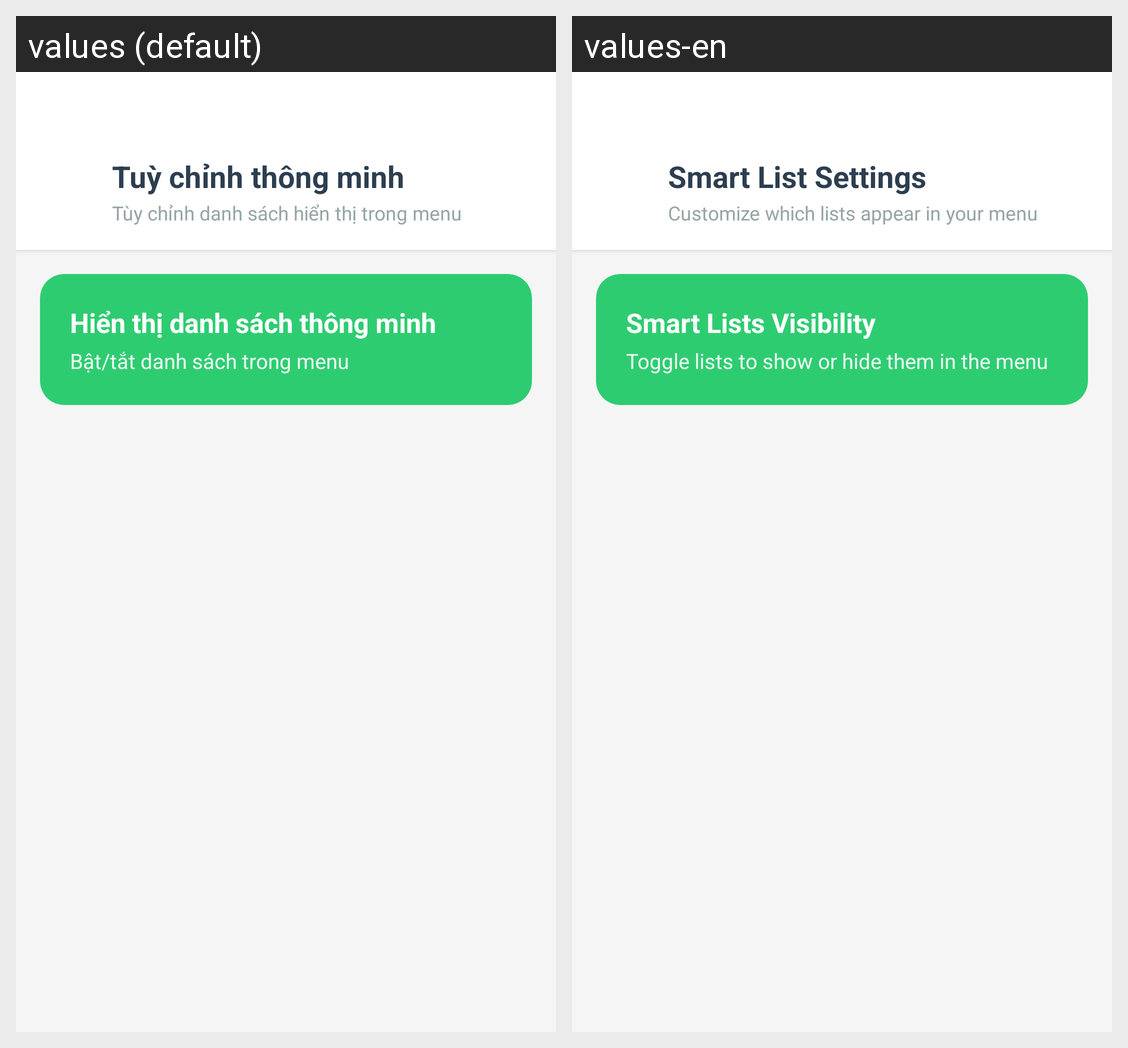

The Android screen above is rendered under two locales of the same app. Produce the string resources it draws, with the default and per-locale values.
Android screen res/layout/activity_smart_list_settings.xml rendered under 2 locales, left to right: values (default), values-en. Device: Nexus 5 (rendered at 1080×1920; each locale shown at half size, 540×960, under a caption strip naming it); theme Theme.TeeTickTick.
Strings drawn on this screen, with the default value and each locale's value (text and hints the layout hard-codes, and strings that could not be matched under every locale, appear in the picture but are not listed):

smart_list_settings
  values: Tuỳ chỉnh thông minh
  values-en: Smart List Settings

smart_list_settings_subtitle
  values: Tùy chỉnh danh sách hiển thị trong menu
  values-en: Customize which lists appear in your menu

smart_lists_visibility
  values: Hiển thị danh sách thông minh
  values-en: Smart Lists Visibility

smart_lists_visibility_subtitle
  values: Bật/tắt danh sách trong menu
  values-en: Toggle lists to show or hide them in the menu
